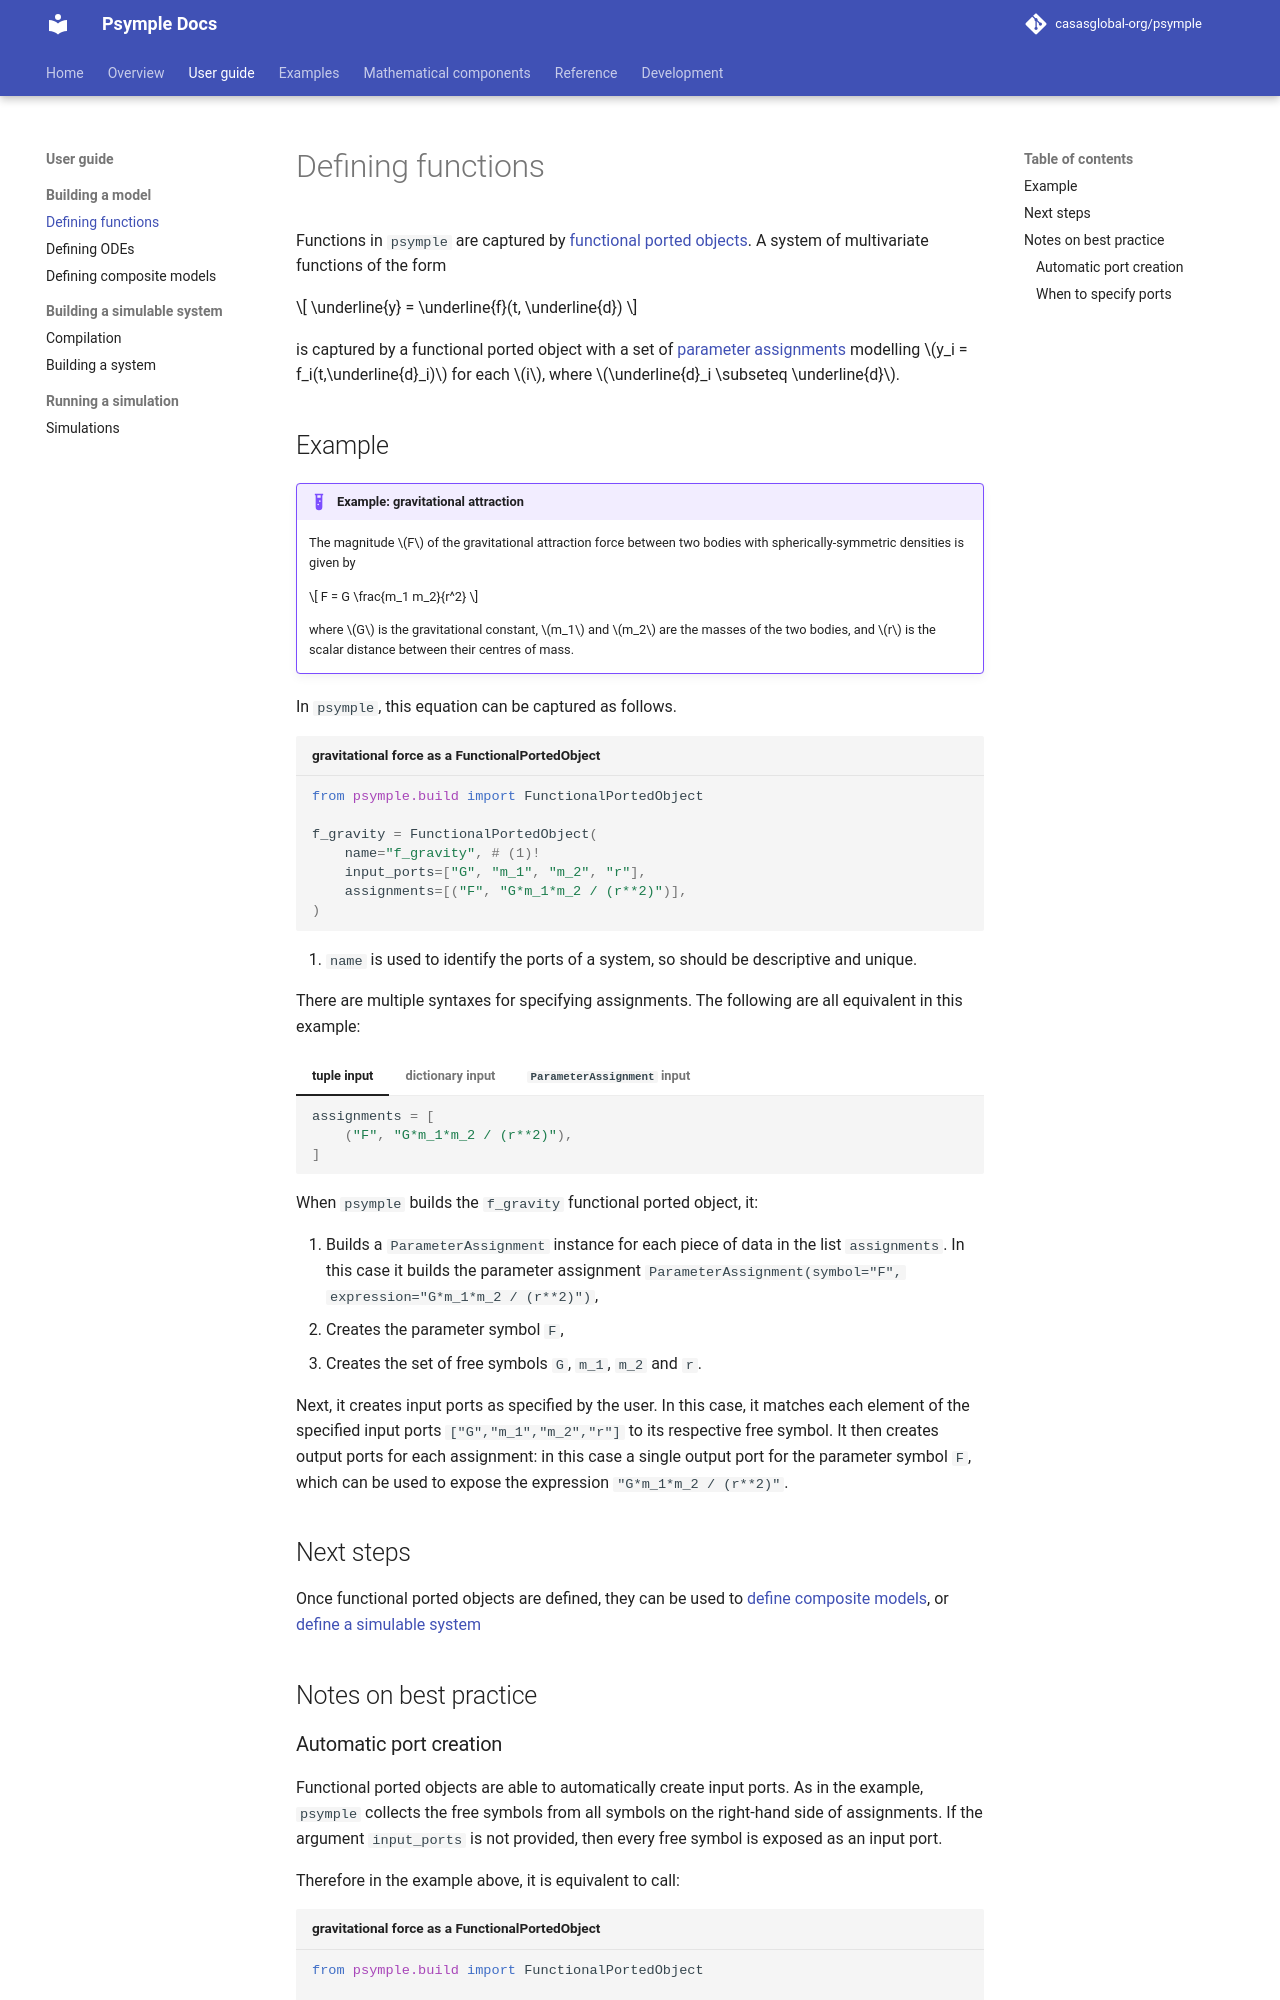

repository: casasglobal-org/psymple · page: dev/components/functional_ported_objects/index.html · generator: mkdocs

# Defining functions

Functions in `psymple` are captured by [functional ported objects](../mathematics/ported_objects.md/#functional-ported-objects). A system of multivariate functions of the form 

$$
\underline{y} = \underline{f}(t, \underline{d})
$$

is captured by a functional ported object with a set of [parameter assignments](../mathematics/variables_parameters.md/#parameter-assignments) modelling $y_i = f_i(t,\underline{d}_i)$ for each $i$, where $\underline{d}_i \subseteq \underline{d}$.

## Example

!!! example "Example: gravitational attraction"

    The magnitude $F$ of the gravitational attraction force between two bodies with spherically-symmetric densities is given by

    $$
    F = G \frac{m_1 m_2}{r^2}
    $$

    where $G$ is the gravitational constant, $m_1$ and $m_2$ are the masses of the two bodies, and $r$ is the scalar distance between their centres of mass.

In `psymple`, this equation can be captured as follows.

``` py title="gravitational force as a FunctionalPortedObject"
from psymple.build import FunctionalPortedObject

f_gravity = FunctionalPortedObject(
    name="f_gravity", # (1)!
    input_ports=["G", "m_1", "m_2", "r"],
    assignments=[("F", "G*m_1*m_2 / (r**2)")],
)
```

1. `name` is used to identify the ports of a system, so should be descriptive and unique.

There are multiple syntaxes for specifying assignments. The following are all equivalent in this example:

=== "tuple input"

    ```py
    assignments = [
        ("F", "G*m_1*m_2 / (r**2)"), 
    ]
    ```

=== "dictionary input"

    ```py
    assignments = [
        dict(parameter="F", expression="G*m_1*m_2 / (r**2)"),
    ]
    ```

=== "`ParameterAssignment` input"

    ```py
    from psymple.build.assignments import ParameterAssignment

    assignments = [
        ParameterAssignment(symbol="F", expression="G*m_1*m_2 / (r**2)"),
    ]
    ```

When `psymple` builds the `f_gravity` functional ported object, it:

1. Builds a `ParameterAssignment` instance for each piece of data in the list `assignments`. In this case it builds the parameter assignment `ParameterAssignment(symbol="F", expression="G*m_1*m_2 / (r**2)")`,
2. Creates the parameter symbol `F`,
3. Creates the set of free symbols `G`, `m_1`, `m_2` and `r`.

Next, it creates input ports as specified by the user. In this case, it matches each element of the specified input ports `["G","m_1","m_2","r"]` to its respective free symbol. It then creates output ports for each assignment: in this case a single output port for the parameter symbol `F`, which can be used to expose the expression `"G*m_1*m_2 / (r**2)"`.

## Next steps

Once functional ported objects are defined, they can be used to [define composite models](composite_ported_objects.md), or [define a simulable system](../user_guide/system.md)

## Notes on best practice
